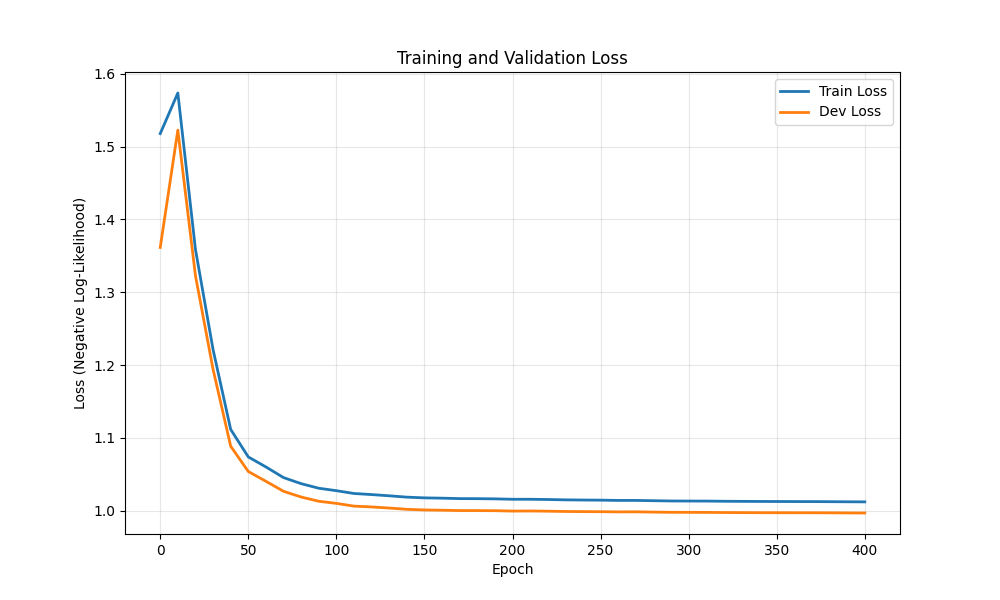

Data behind this chart, as committed beside it:
epoch, train_loss, dev_loss
0, 1.518, 1.362
10, 1.574, 1.523
20, 1.359, 1.323
30, 1.221, 1.194
40, 1.112, 1.089
50, 1.074, 1.054
60, 1.06, 1.04
70, 1.045, 1.027
80, 1.037, 1.019
90, 1.031, 1.013
100, 1.027, 1.01
110, 1.024, 1.006
120, 1.022, 1.005
130, 1.02, 1.004
140, 1.019, 1.002
150, 1.018, 1.001
160, 1.017, 1.001
170, 1.017, 1
180, 1.016, 1
190, 1.016, 1
200, 1.016, 0.9995
210, 1.016, 0.9996
220, 1.015, 0.9993
230, 1.015, 0.9989
240, 1.015, 0.9987
250, 1.014, 0.9986
260, 1.014, 0.9983
270, 1.014, 0.9984
280, 1.014, 0.998
290, 1.013, 0.9978
300, 1.013, 0.9977
310, 1.013, 0.9977
320, 1.013, 0.9975
330, 1.013, 0.9974
340, 1.013, 0.9972
350, 1.013, 0.9972
360, 1.013, 0.9971
370, 1.012, 0.9972
380, 1.012, 0.997
390, 1.012, 0.9969
400, 1.012, 0.9968
